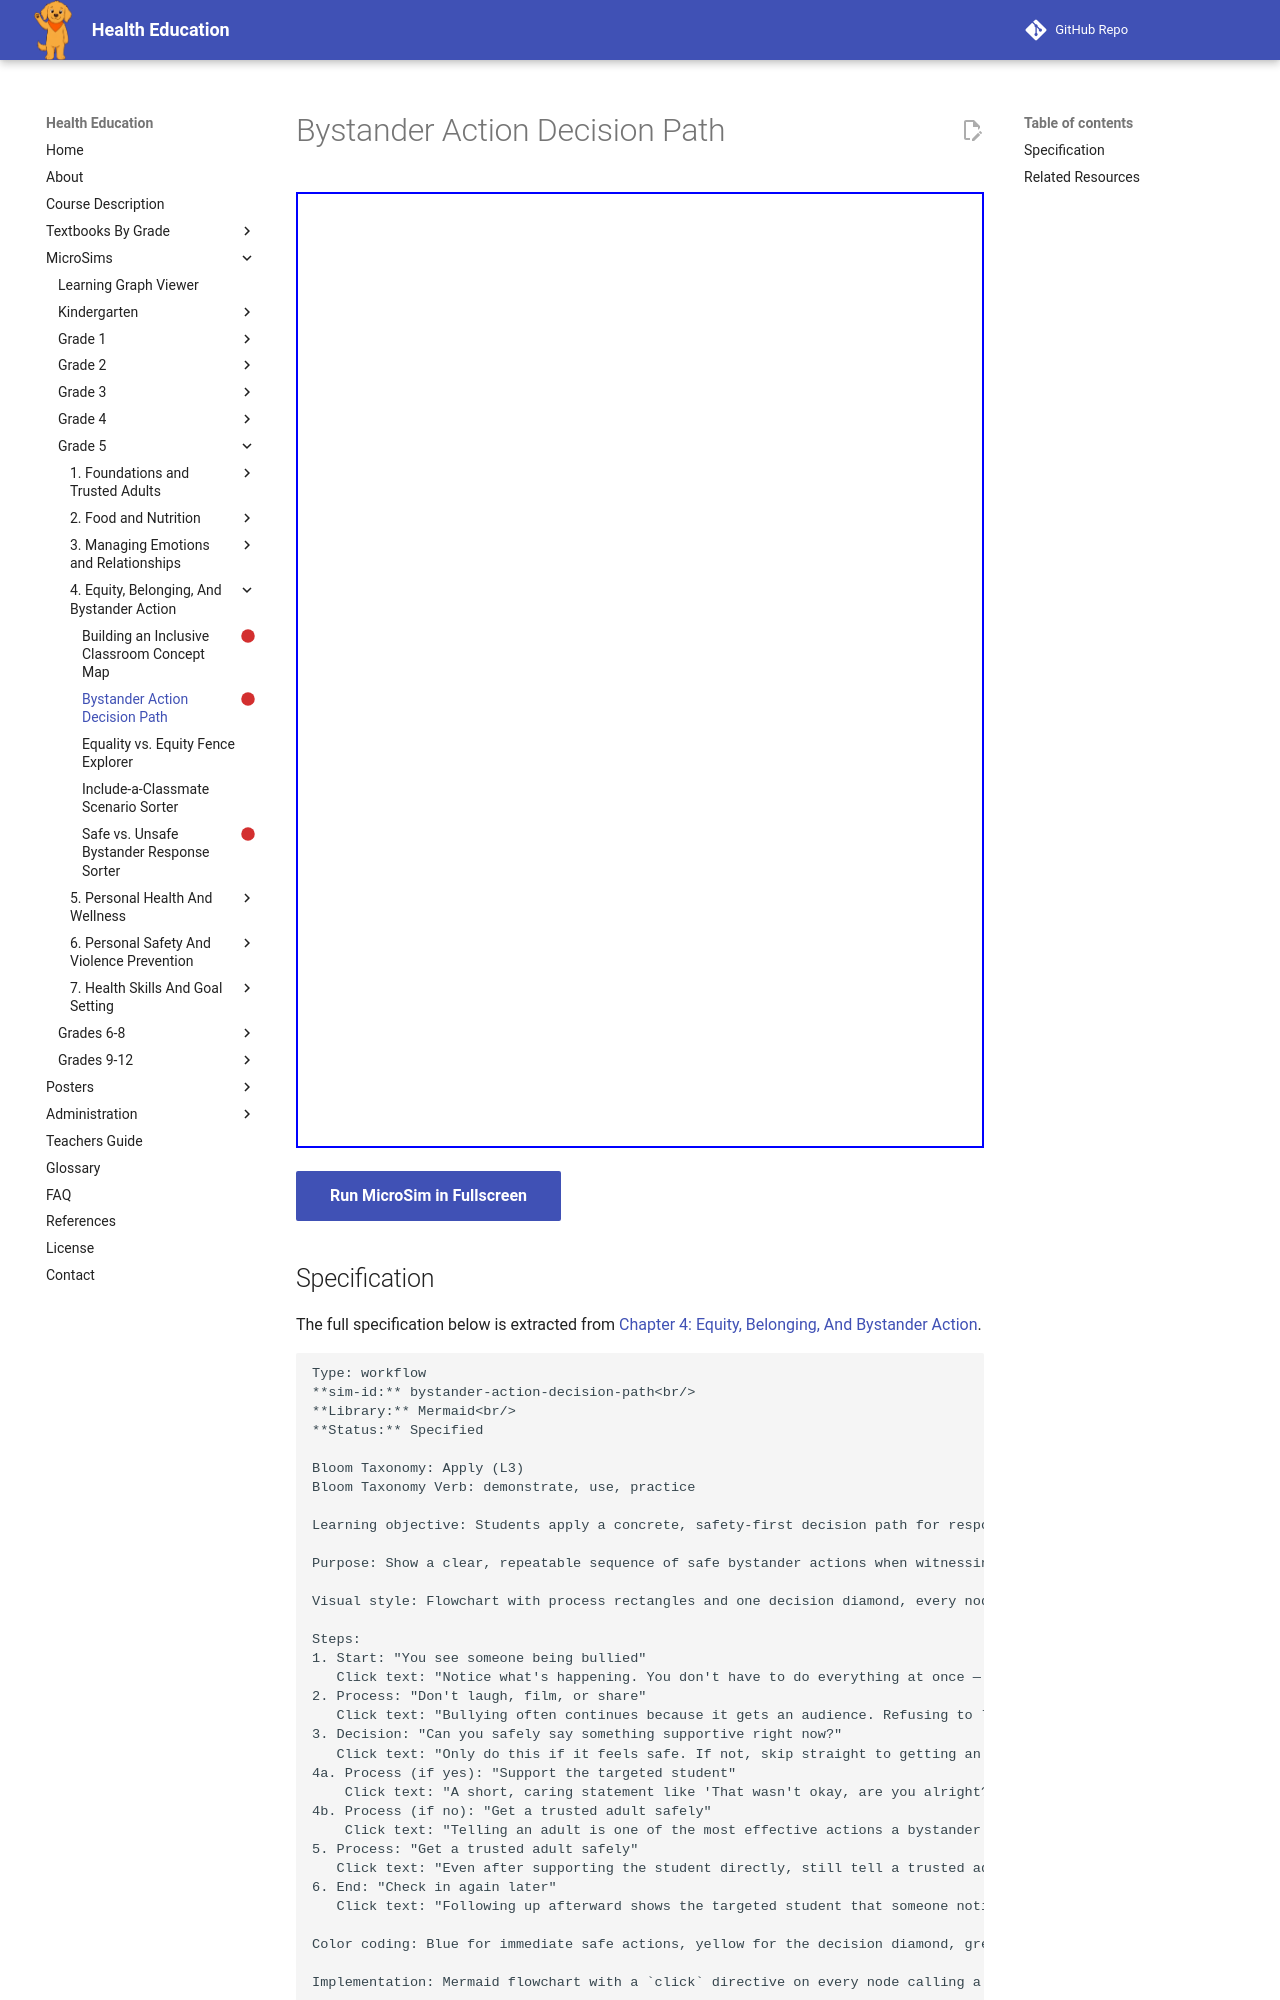

repository: dmccreary/health-education · page: sims/bystander-action-decision-path/index.html · generator: mkdocs

---
title: Bystander Action Decision Path
description: Students apply a concrete, safety-first decision path for responding as a bystander when they witness bullying.
status: scaffold
library: Mermaid
bloom_level: Apply (L3)
---

# Bystander Action Decision Path



<iframe src="main.html" width="100%" height="956px"></iframe>

[Run MicroSim in Fullscreen](main.html){ .md-button .md-button--primary }
